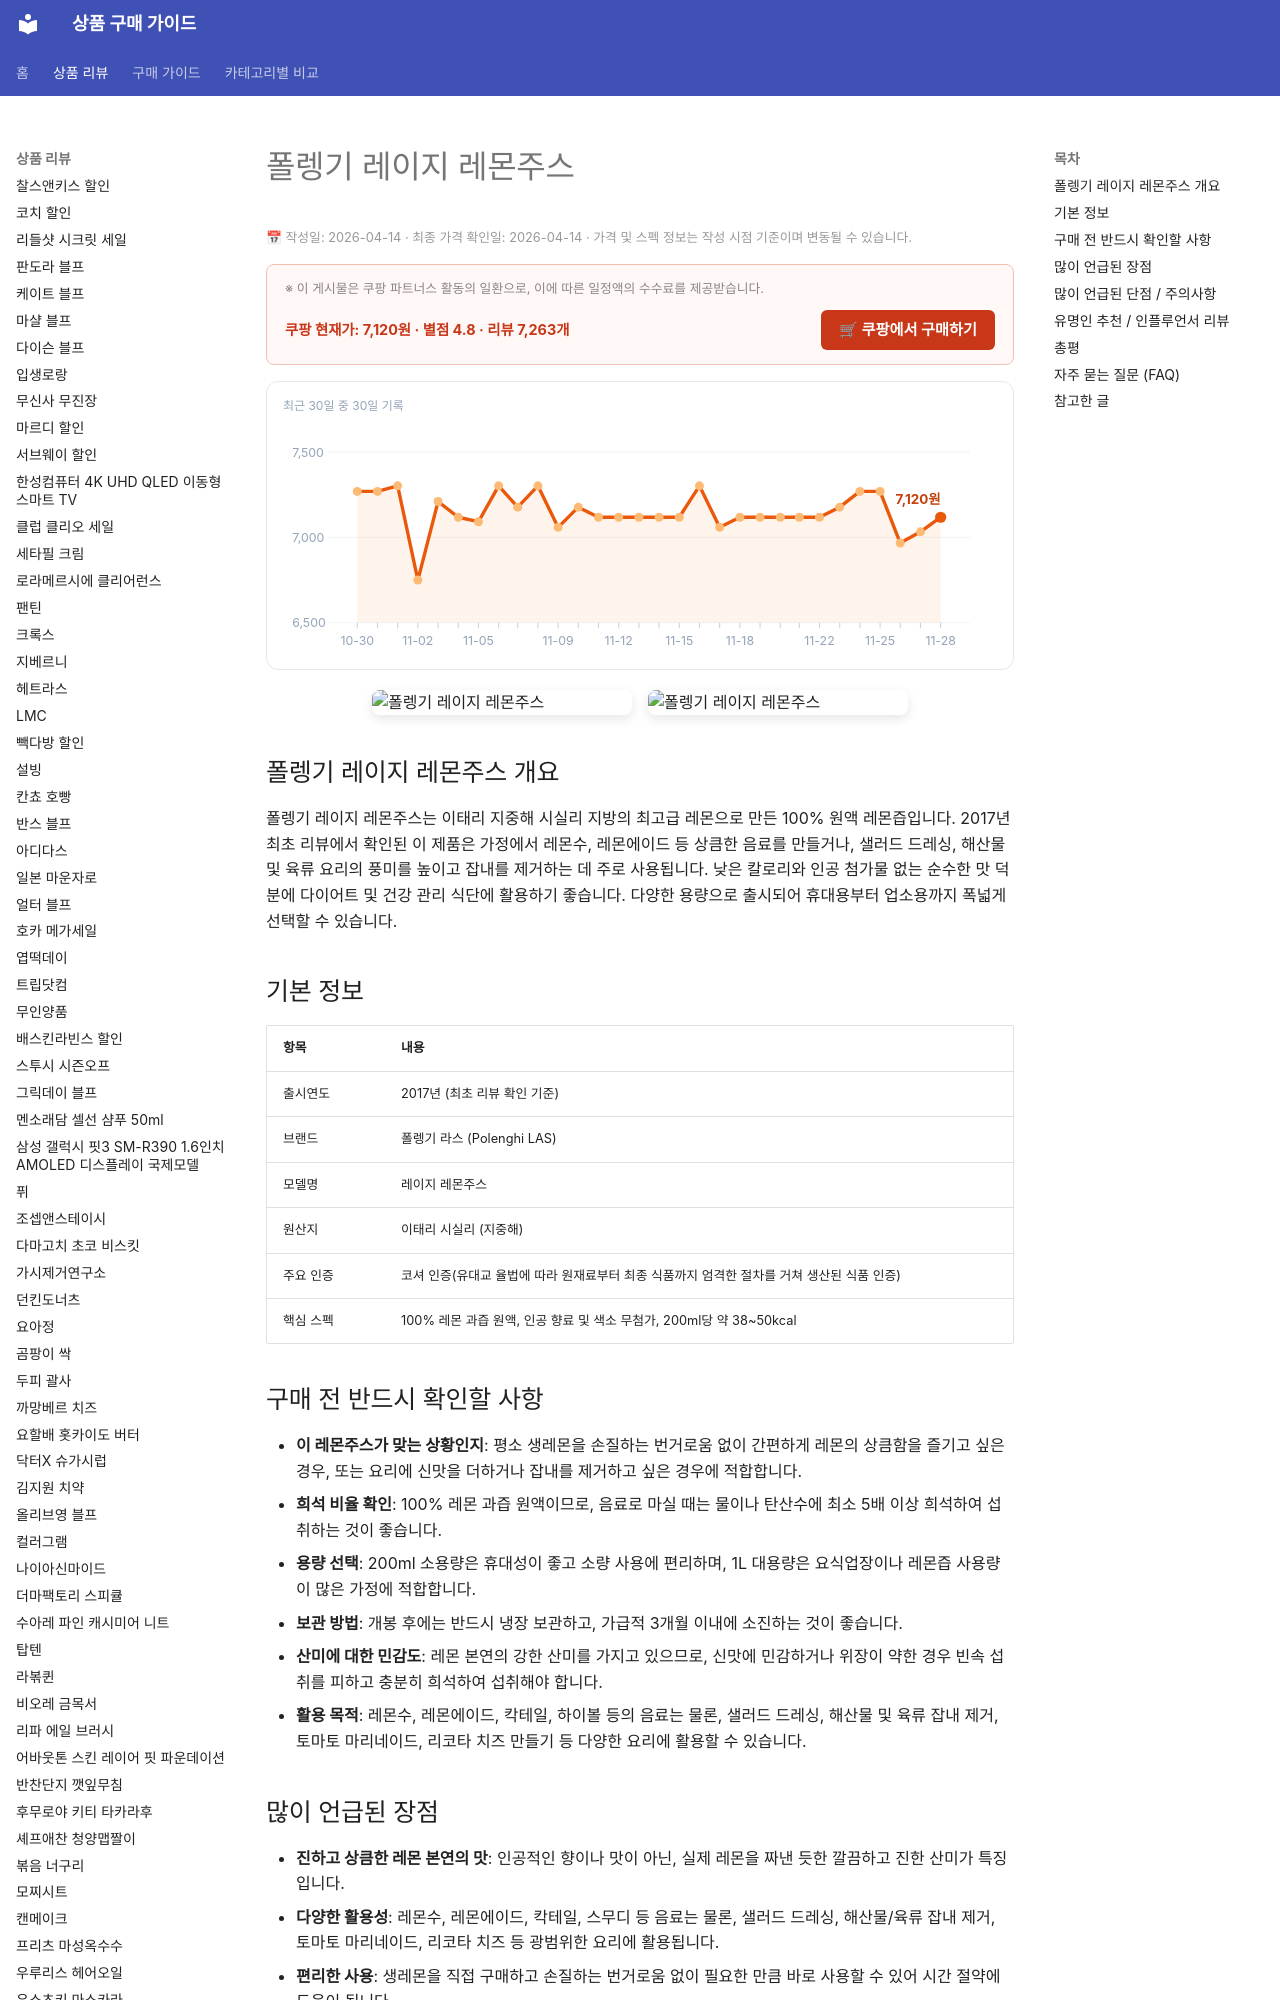

repository: buysense/product-research-wiki · page: products/polenghi-lazy-lemon-juice/index.html · generator: mkdocs

---
image: https://thumbnail.coupangcdn.com/thumbnails/remote/492x492ex/image/retail/images/1221277550506257-df96e6eb-1620-499c-9df8-9f4c16dad5ce.jpg
title: 폴렝기 레이지 레몬주스 구매 가이드
date: 2026-04-14
description: 폴렝기 레이지 레몬주스는 이태리 시실리 최고급 레몬으로 만든 100% 원액 레몬즙입니다. 상큼한 레몬수로 즐기거나, 다양한 요리의 풍미를 더하는 데 활용되며, 다이어트 및 건강 관리 식단에도 적합합니다.
contentUpdated: 2026-04-14
---
<!-- bs:jsonld -->
<script type="application/ld+json">
{
  "@context": "https://schema.org",
  "@type": "Product",
  "name": "polenghi-lazy-lemon-juice",
  "offers": {
    "@type": "Offer",
    "priceCurrency": "KRW",
    "price": "7120",
    "url": "https://link.coupang.com/a/eoEMV2",
    "availability": "https://schema.org/InStock",
    "priceValidUntil": "2026-12-05"
  },
  "aggregateRating": {
    "@type": "AggregateRating",
    "ratingValue": 4.8,
    "reviewCount": 7263,
    "bestRating": 5,
    "worstRating": 1
  }
}
</script>
